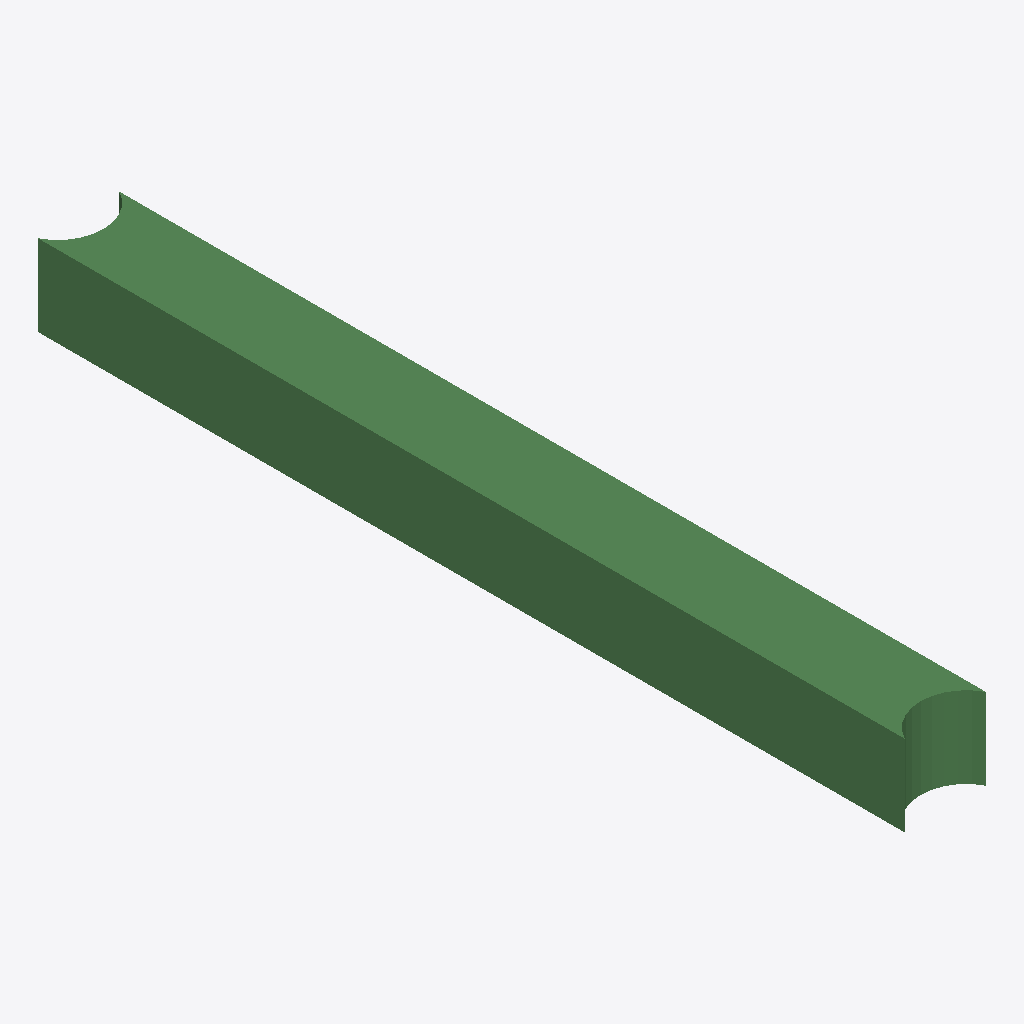
Isometric view of an IFC building model (IFC-SPF (STEP), schema IFC2X3, length unit metre), seen from the south-west, elements coloured by IFC class: 1 beam (green).
Extent 400.0 m × 4273.0 m × 400.0 m (x, y, z). Storeys (1): Default Building Storey at 0.00 m. Elements (1): 1 IfcBeam.

HEADER;
FILE_DESCRIPTION(('ViewDefinition [CoordinationView]'),'2;1');
FILE_NAME('/Users/macbook/Desktop/BIM/data/rst_advanced/IfcBeam279.ifc','2018-08-31T00:07:39-0400',('Unknown Author','info@ifctoolsproject.com'),('Unknown Organization'),'IFC Tools Project - IFC2x3 Java Toolbox','IFC2x3 Java Toolbox 2.0','Unknown Authorizer');
FILE_SCHEMA(('IFC2X3'));
ENDSEC;
DATA;
#165=IFCPROJECT('1BGZrrL6v9venmVdH_ILyj',#157,'Default Project','Description of Default Project',$,$,$,(#160),#164);
#167=IFCBUILDING('0iqmhjK4bDlA2z6HiAfhC$',#157,'Default Building','Description',$,#166,$,$,.ELEMENT.,$,$,$);
#168=IFCBUILDINGSTOREY('1qr1ePg4jDjBLDfsJTQy1o',#157,'Default Building Storey','Description',$,#166,$,$,.ELEMENT.,$);
#1=IFCBEAM('2UD3D7uxP8kecbbBCRtzDV',#2,'M_Concrete-Rectangular Beam:400 x 800mm:152025',$,'M_Concrete-Rectangular Beam:400 x 800mm:69975',#3,#4,'152025');
ENDSEC;
